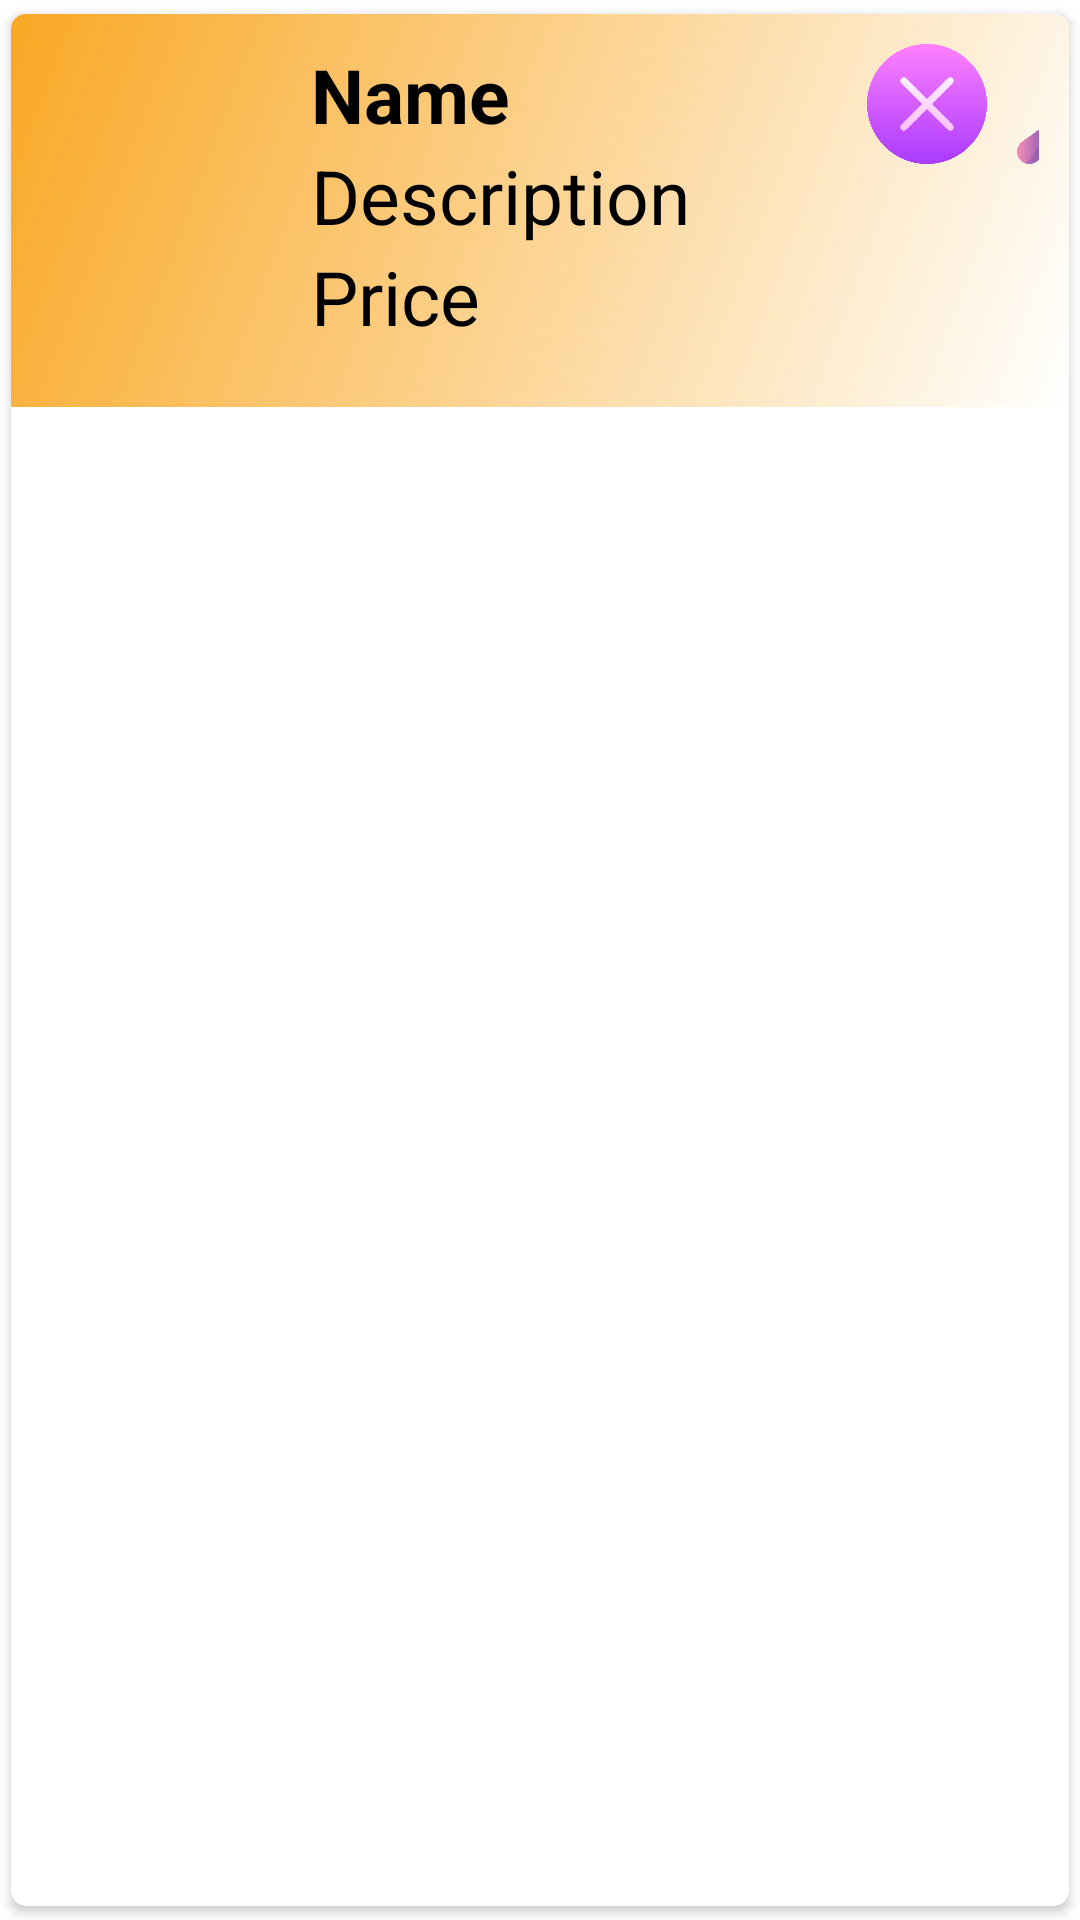

This screen was rendered from an Android layout file. Write that file and the resources it references.
<!-- AndroidManifest.xml: application theme Theme.ECommerce -->
<!-- res/layout/singlerow.xml -->
<?xml version="1.0" encoding="utf-8"?>

<androidx.cardview.widget.CardView xmlns:android="http://schemas.android.com/apk/res/android"
    android:layout_width="match_parent"
    android:layout_height="wrap_content"
    xmlns:app="http://schemas.android.com/apk/res-auto"
    app:cardCornerRadius="5dp"
    android:elevation="5dp"
    app:cardUseCompatPadding="true">
    <LinearLayout
        android:layout_width="match_parent"
        android:layout_height="wrap_content"
        android:orientation="vertical"
        android:background="@drawable/gradient"
        android:padding="10dp">


        <LinearLayout
            android:layout_width="wrap_content"
            android:layout_height="wrap_content"
            android:orientation="horizontal">

                <ImageView
                    android:layout_width="80dp"
                    android:layout_height="80dp"
                    android:src="@drawable/shopping"
                    android:layout_gravity="center_vertical"
                    android:id="@+id/img"/>

                <androidx.appcompat.widget.LinearLayoutCompat
                    android:layout_width="150dp"
                    android:layout_height="111dp"
                    android:orientation="vertical">

                    <TextView
                        android:id="@+id/name"
                        android:layout_width="160dp"
                        android:layout_height="wrap_content"
                        android:layout_marginLeft="10dp"
                        android:text="Name"
                        android:textColor="#000"
                        android:textSize="25dp"
                        android:textStyle="bold" />

                    <TextView
                        android:id="@+id/desc"
                        android:layout_width="150dp"
                        android:layout_height="wrap_content"
                        android:layout_marginLeft="10dp"
                        android:text="Description"
                        android:textColor="#000"
                        android:textSize="25sp" />
                    <TextView
                        android:id="@+id/price"
                        android:layout_width="150dp"
                        android:layout_height="wrap_content"
                        android:layout_marginLeft="10dp"
                        android:text="Price"
                        android:textColor="#000"
                        android:textSize="25sp" />
                </androidx.appcompat.widget.LinearLayoutCompat>

        <ImageView
            android:id="@+id/editicon"
            android:layout_width="50dp"
            android:layout_height="40dp"
            android:layout_marginLeft="-10dp"
            android:src="@drawable/edit" />

        <ImageView
                android:layout_width="50dp"
                android:layout_height="40dp"
                android:id="@+id/deleteicon"
                android:src="@drawable/delete"/>
            <ImageView
                android:layout_width="50dp"
                android:layout_height="40dp"
                android:id="@+id/detail"
                android:src="@drawable/detail"/>
        </LinearLayout>
    </LinearLayout>


</androidx.cardview.widget.CardView>
<!-- resources referenced by this layout -->
<resources>
  <!-- drawable delete: png bitmap (drawable, 17911 bytes) -->
  <!-- drawable detail: png bitmap (drawable, 30110 bytes) -->
  <!-- drawable gradient (drawable) -->
  <?xml version="1.0" encoding="UTF-8"?>
  <selector xmlns:android="http://schemas.android.com/apk/res/android">
      <item>
          <shape>
              <gradient
                  android:startColor="@color/white"
                  android:endColor="#F9A825"
                  android:angle="135"/>
          </shape>
      </item>
  </selector>
  <style name="Theme.ECommerce" parent="Theme.MaterialComponents.DayNight.NoActionBar">
          
          <item name="colorPrimary">@color/purple_500</item>
          <item name="colorPrimaryVariant">#F9A825</item>
          <item name="colorOnPrimary">@color/white</item>
          
          <item name="colorSecondary">@color/teal_200</item>
          <item name="colorSecondaryVariant">@color/teal_700</item>
          <item name="colorOnSecondary">@color/black</item>
          
          <item name="android:statusBarColor" tools:targetApi="l">?attr/colorPrimaryVariant</item>
          
      </style>
  <!-- not gathered from this repository: default colours our renderer supplied (Android Studio template values) -->
  <color name="purple_500">#FF6200EE</color>
  <color name="teal_200">#FF03DAC5</color>
  <color name="teal_700">#FF018786</color>
  <color name="black">#FF000000</color>
  <color name="white">#FFFFFFFF</color>
</resources>
